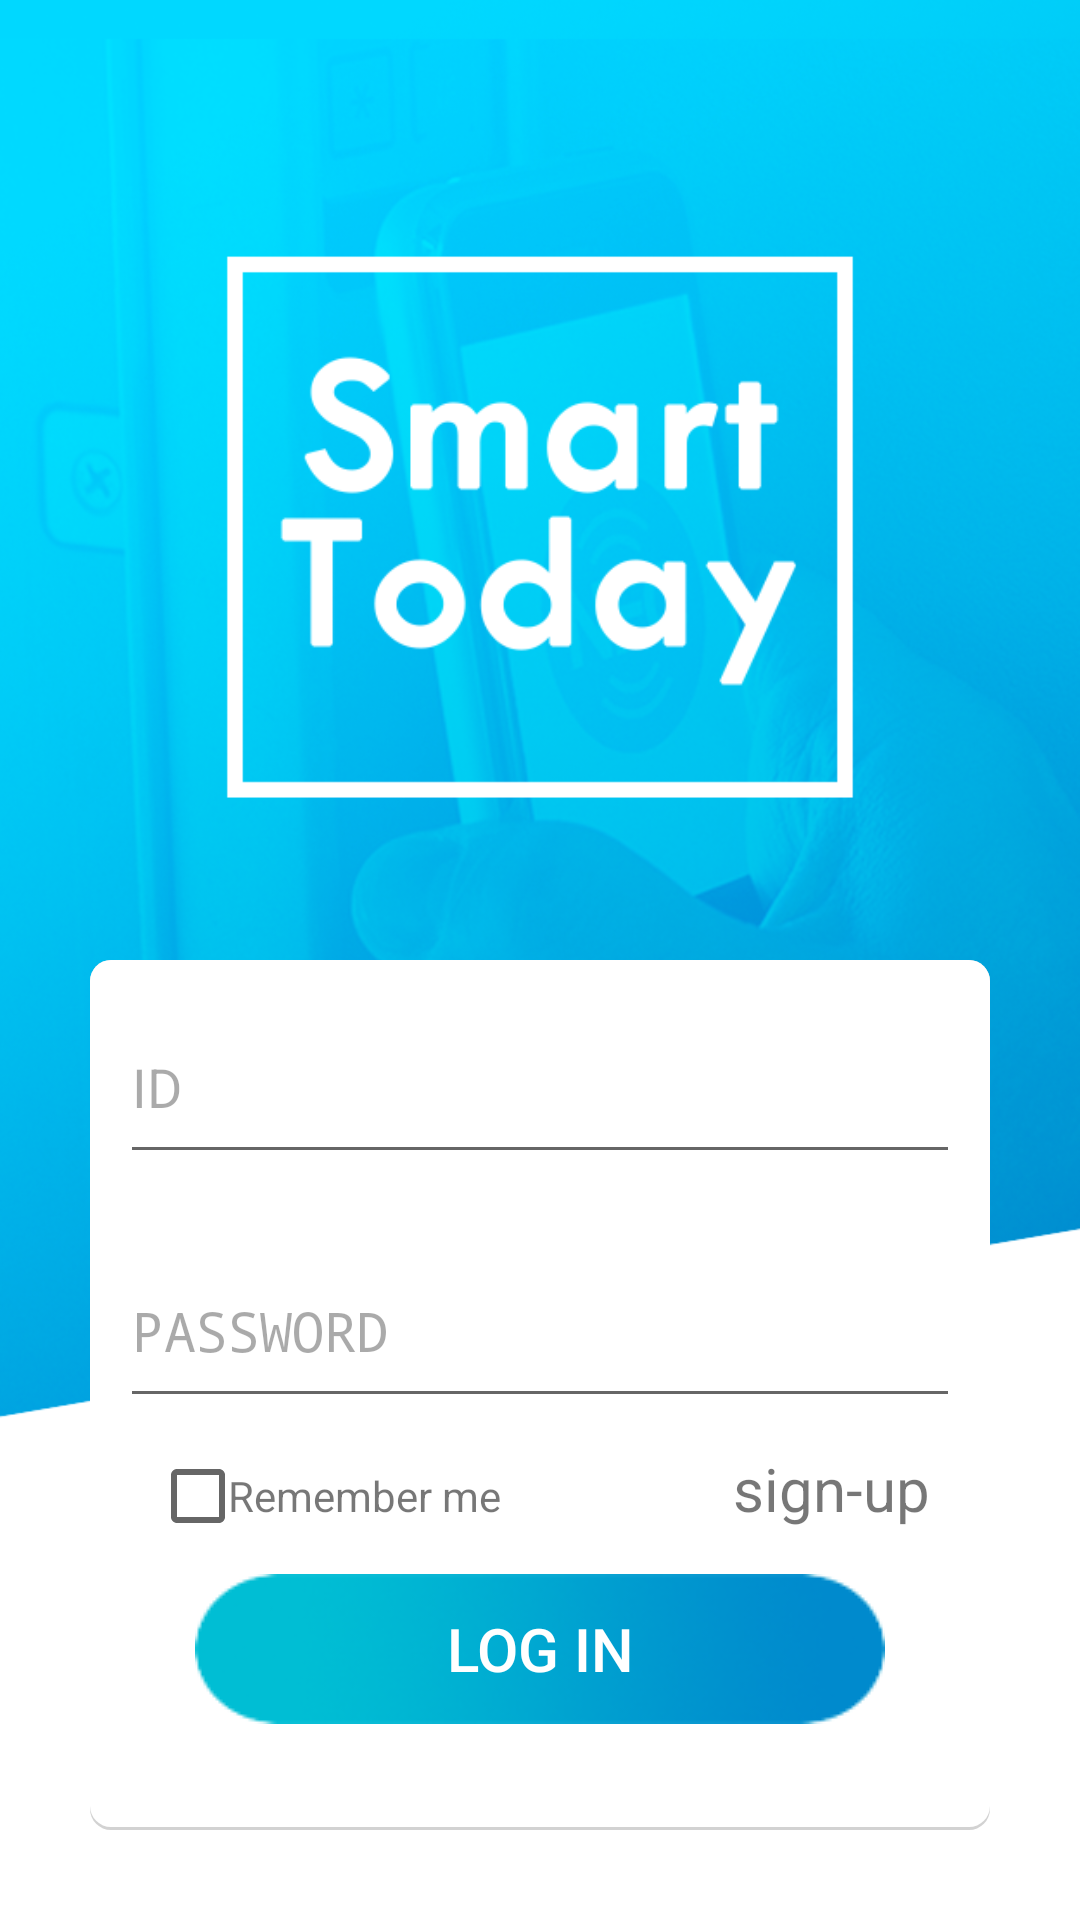

Reconstruct the res/layout file that produces this screen, plus the resources it refers to.
<!-- AndroidManifest.xml: activity theme Theme.AppCompat.Light.NoActionBar -->
<!-- res/layout/activity_main.xml -->
<?xml version="1.0" encoding="utf-8"?>
<LinearLayout xmlns:android="http://schemas.android.com/apk/res/android"
    xmlns:app="http://schemas.android.com/apk/res-auto"
    xmlns:tools="http://schemas.android.com/tools"
    android:layout_width="match_parent"
    android:layout_height="match_parent"
    android:orientation="vertical"
    android:background="@drawable/bg"
    tools:context="com.oneproject.www.smartoday.MainActivity">
    <ImageView
        android:layout_width="wrap_content"
        android:layout_height="0dp"
        android:layout_weight="4.5"
        android:layout_gravity="center"
        android:src="@drawable/logo"
        android:layout_alignParentTop="true"
        android:layout_centerVertical="true"
        android:layout_marginTop="32dp" />

    <LinearLayout
        android:layout_width="match_parent"
        android:layout_height="0dp"
        android:layout_weight="5">

        <FrameLayout
            android:id="@+id/frameLayout"
            android:layout_width="match_parent"
            android:layout_height="match_parent"
            android:layout_marginBottom="30dp"
            android:layout_marginLeft="30dp"
            android:layout_marginRight="30dp"
            android:background="@drawable/shapemain">

            <LinearLayout
                android:layout_width="match_parent"
                android:layout_height="match_parent"
                android:orientation="vertical">

                <EditText
                    android:id="@+id/userId"
                    style="@style/EditStyle"
                    android:layout_width="match_parent"
                    android:layout_weight="1"
                    android:layout_height="wrap_content"
                    android:layout_margin="10dp"
                    android:hint="ID"
                    android:textColorHint="#5000" />

                <EditText
                    android:id="@+id/userPwd"
                    style="@style/EditStyle"
                    android:layout_width="match_parent"
                    android:layout_weight="1"
                    android:layout_height="wrap_content"
                    android:layout_margin="10dp"
                    android:hint="PASSWORD"
                    android:inputType="textPassword"
                    android:textColorHint="#5000" />

                <LinearLayout
                    android:layout_width="match_parent"
                    android:layout_height="wrap_content"
                    android:layout_marginLeft="20dp"
                    android:layout_marginRight="20dp"
                    android:orientation="horizontal">

                    <CheckBox
                        android:id="@+id/shareId"
                        android:layout_width="0dp"
                        android:layout_height="wrap_content"
                        android:layout_weight="1" />

                    <TextView
                        android:layout_width="0dp"
                        android:layout_height="wrap_content"
                        android:layout_weight="6"
                        android:text="Remember me"
                        android:textColor="#8000" />

                    <TextView
                        android:id="@+id/join_btn"
                        android:layout_width="0dp"
                        android:layout_height="wrap_content"
                        android:layout_weight="3"
                        android:clickable="true"
                        android:gravity="right"
                        android:text="@string/sign_up"
                        android:textColor="#8000"
                        android:textSize="20sp" />
                </LinearLayout>

                <LinearLayout
                    android:layout_width="match_parent"
                    android:layout_height="wrap_content"
                    android:layout_marginBottom="15dp"
                    android:layout_marginTop="10dp"
                    android:gravity="center"
                    android:orientation="horizontal"
                    android:weightSum="1">

                    <Button
                        android:id="@+id/login_btn"
                        android:layout_width="wrap_content"
                        android:layout_height="match_parent"
                        android:layout_gravity="center"
                        android:background="@drawable/button2"
                        android:text="LOG IN"
                        android:textColor="#FFF"
                        android:textSize="20sp" />

                </LinearLayout>
                
                <FrameLayout
                    android:layout_width="match_parent"
                    android:layout_height="0dp"
                    android:layout_weight="1"/>
            </LinearLayout>

        </FrameLayout>
    </LinearLayout>
</LinearLayout>
<!-- resources referenced by this layout -->
<resources>
  <!-- drawable bg: png bitmap (drawable, 366842 bytes) -->
  <!-- drawable button: png bitmap (drawable, 6575 bytes) -->
  <!-- drawable button2: png bitmap (drawable, 8534 bytes) -->
  <!-- drawable logo: png bitmap (drawable, 12650 bytes) -->
  <!-- drawable shapemain (drawable) -->
  <?xml version="1.0" encoding="utf-8"?>
  <layer-list xmlns:android="http://schemas.android.com/apk/res/android">
  
      
      <item>
          <shape  android:shape="rectangle">
  
              <solid android:color="#d2d2d2" />
              <corners android:radius="7dp" />
  
          </shape>
      </item>
  
      
      <item android:bottom="3px">
  
          <shape  android:shape="rectangle">
  
              <solid android:color="#FFFFFF" />
              <corners android:radius="7dp" />
  
  
          </shape>
  
      </item>
  
  
  </layer-list>
  <string name="sign_up">sign-up</string>
  <style name="EditStyle">
          <item name="android:inputType">text</item>
          <item name="android:maxLength">20</item>
          <item name="android:maxLines">1</item>
      </style>
</resources>
